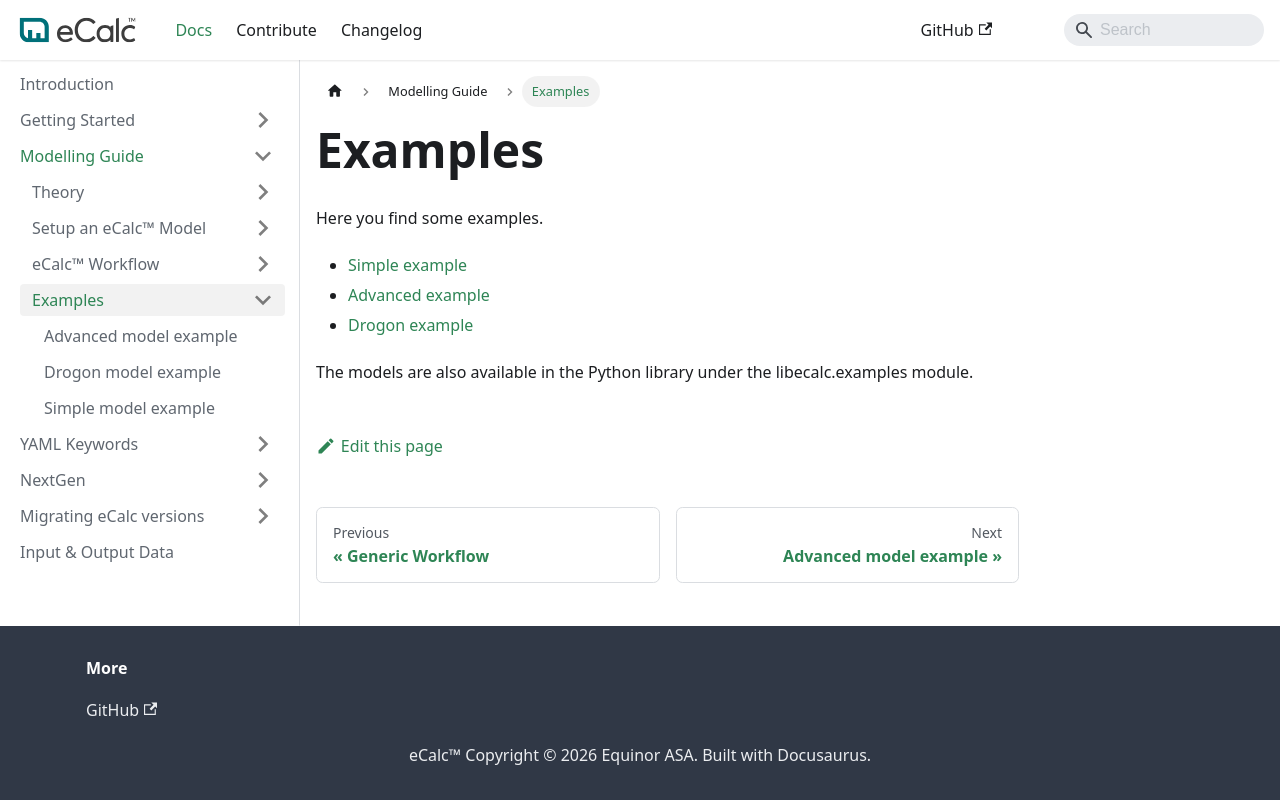

repository: equinor/ecalc · page: next/docs/about/modelling/examples/index.html · generator: docusaurus

---
sidebar_position: 7
description: Examples of eCalc usage
---
# Examples
Here you find some examples.

- [Simple example](/about/modelling/examples/simple.mdx)
- [Advanced example](/about/modelling/examples/advanced.mdx)
- [Drogon example](/about/modelling/examples/drogon.mdx)

The models are also available in the Python library under the libecalc.examples module.
